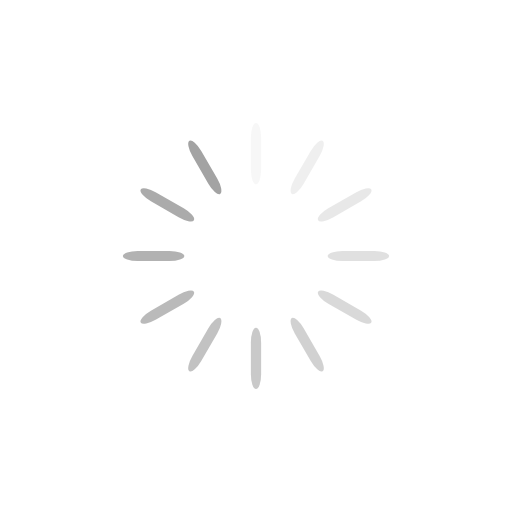
t = 0.00 s
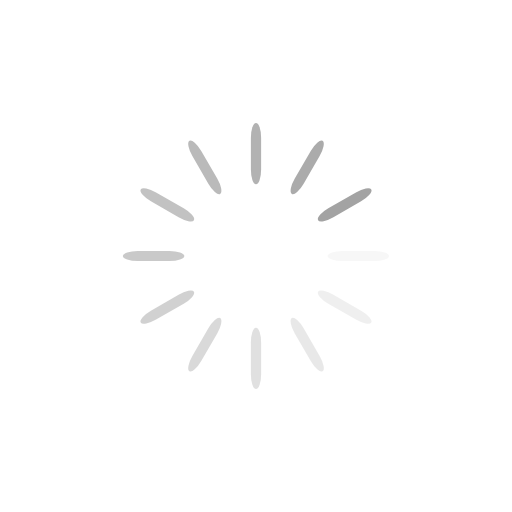
t = 0.25 s
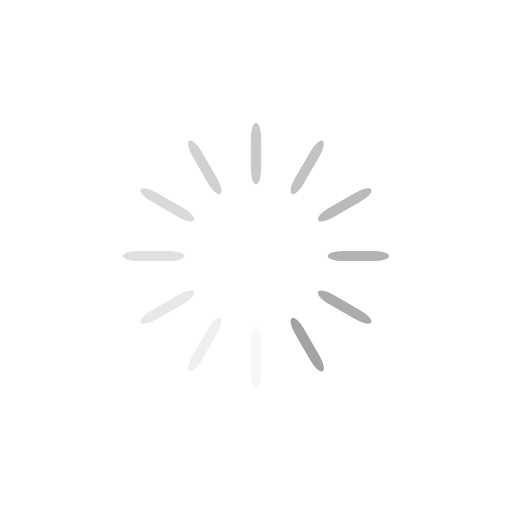
t = 0.50 s
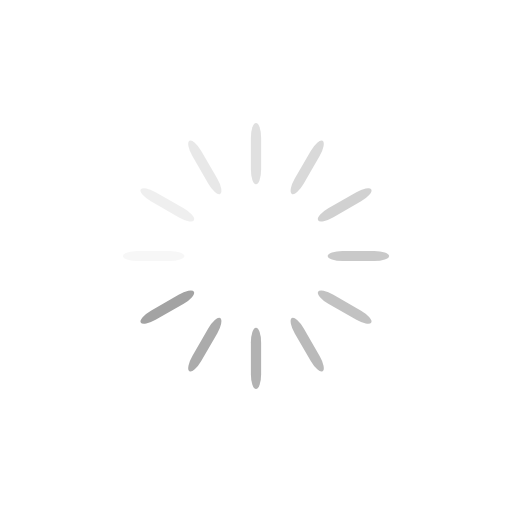
t = 0.75 s

The animated SVG that drew these frames (rendered in a browser with its animation timeline set to each time). Animation: 12 SMIL elements (animate=12); one cycle of 1.00 s, repeats indefinitely.

<?xml version="1.0" encoding="utf-8"?>
<svg xmlns="http://www.w3.org/2000/svg" xmlns:xlink="http://www.w3.org/1999/xlink" style="margin: auto; background: none; display: block; shape-rendering: auto;" width="64px" height="64px" viewBox="0 0 100 100" preserveAspectRatio="xMidYMid">
<g transform="rotate(0 50 50)">
  <rect x="49" y="24" rx="1" ry="2.88" width="2" height="12" fill="#a3a3a3">
    <animate attributeName="opacity" values="1;0" keyTimes="0;1" dur="1s" begin="-0.9166666666666666s" repeatCount="indefinite"></animate>
  </rect>
</g><g transform="rotate(30 50 50)">
  <rect x="49" y="24" rx="1" ry="2.88" width="2" height="12" fill="#a3a3a3">
    <animate attributeName="opacity" values="1;0" keyTimes="0;1" dur="1s" begin="-0.8333333333333334s" repeatCount="indefinite"></animate>
  </rect>
</g><g transform="rotate(60 50 50)">
  <rect x="49" y="24" rx="1" ry="2.88" width="2" height="12" fill="#a3a3a3">
    <animate attributeName="opacity" values="1;0" keyTimes="0;1" dur="1s" begin="-0.75s" repeatCount="indefinite"></animate>
  </rect>
</g><g transform="rotate(90 50 50)">
  <rect x="49" y="24" rx="1" ry="2.88" width="2" height="12" fill="#a3a3a3">
    <animate attributeName="opacity" values="1;0" keyTimes="0;1" dur="1s" begin="-0.6666666666666666s" repeatCount="indefinite"></animate>
  </rect>
</g><g transform="rotate(120 50 50)">
  <rect x="49" y="24" rx="1" ry="2.88" width="2" height="12" fill="#a3a3a3">
    <animate attributeName="opacity" values="1;0" keyTimes="0;1" dur="1s" begin="-0.5833333333333334s" repeatCount="indefinite"></animate>
  </rect>
</g><g transform="rotate(150 50 50)">
  <rect x="49" y="24" rx="1" ry="2.88" width="2" height="12" fill="#a3a3a3">
    <animate attributeName="opacity" values="1;0" keyTimes="0;1" dur="1s" begin="-0.5s" repeatCount="indefinite"></animate>
  </rect>
</g><g transform="rotate(180 50 50)">
  <rect x="49" y="24" rx="1" ry="2.88" width="2" height="12" fill="#a3a3a3">
    <animate attributeName="opacity" values="1;0" keyTimes="0;1" dur="1s" begin="-0.4166666666666667s" repeatCount="indefinite"></animate>
  </rect>
</g><g transform="rotate(210 50 50)">
  <rect x="49" y="24" rx="1" ry="2.88" width="2" height="12" fill="#a3a3a3">
    <animate attributeName="opacity" values="1;0" keyTimes="0;1" dur="1s" begin="-0.3333333333333333s" repeatCount="indefinite"></animate>
  </rect>
</g><g transform="rotate(240 50 50)">
  <rect x="49" y="24" rx="1" ry="2.88" width="2" height="12" fill="#a3a3a3">
    <animate attributeName="opacity" values="1;0" keyTimes="0;1" dur="1s" begin="-0.25s" repeatCount="indefinite"></animate>
  </rect>
</g><g transform="rotate(270 50 50)">
  <rect x="49" y="24" rx="1" ry="2.88" width="2" height="12" fill="#a3a3a3">
    <animate attributeName="opacity" values="1;0" keyTimes="0;1" dur="1s" begin="-0.16666666666666666s" repeatCount="indefinite"></animate>
  </rect>
</g><g transform="rotate(300 50 50)">
  <rect x="49" y="24" rx="1" ry="2.88" width="2" height="12" fill="#a3a3a3">
    <animate attributeName="opacity" values="1;0" keyTimes="0;1" dur="1s" begin="-0.08333333333333333s" repeatCount="indefinite"></animate>
  </rect>
</g><g transform="rotate(330 50 50)">
  <rect x="49" y="24" rx="1" ry="2.88" width="2" height="12" fill="#a3a3a3">
    <animate attributeName="opacity" values="1;0" keyTimes="0;1" dur="1s" begin="0s" repeatCount="indefinite"></animate>
  </rect>
</g>
<!-- [ldio] generated by https://loading.io/ --></svg>